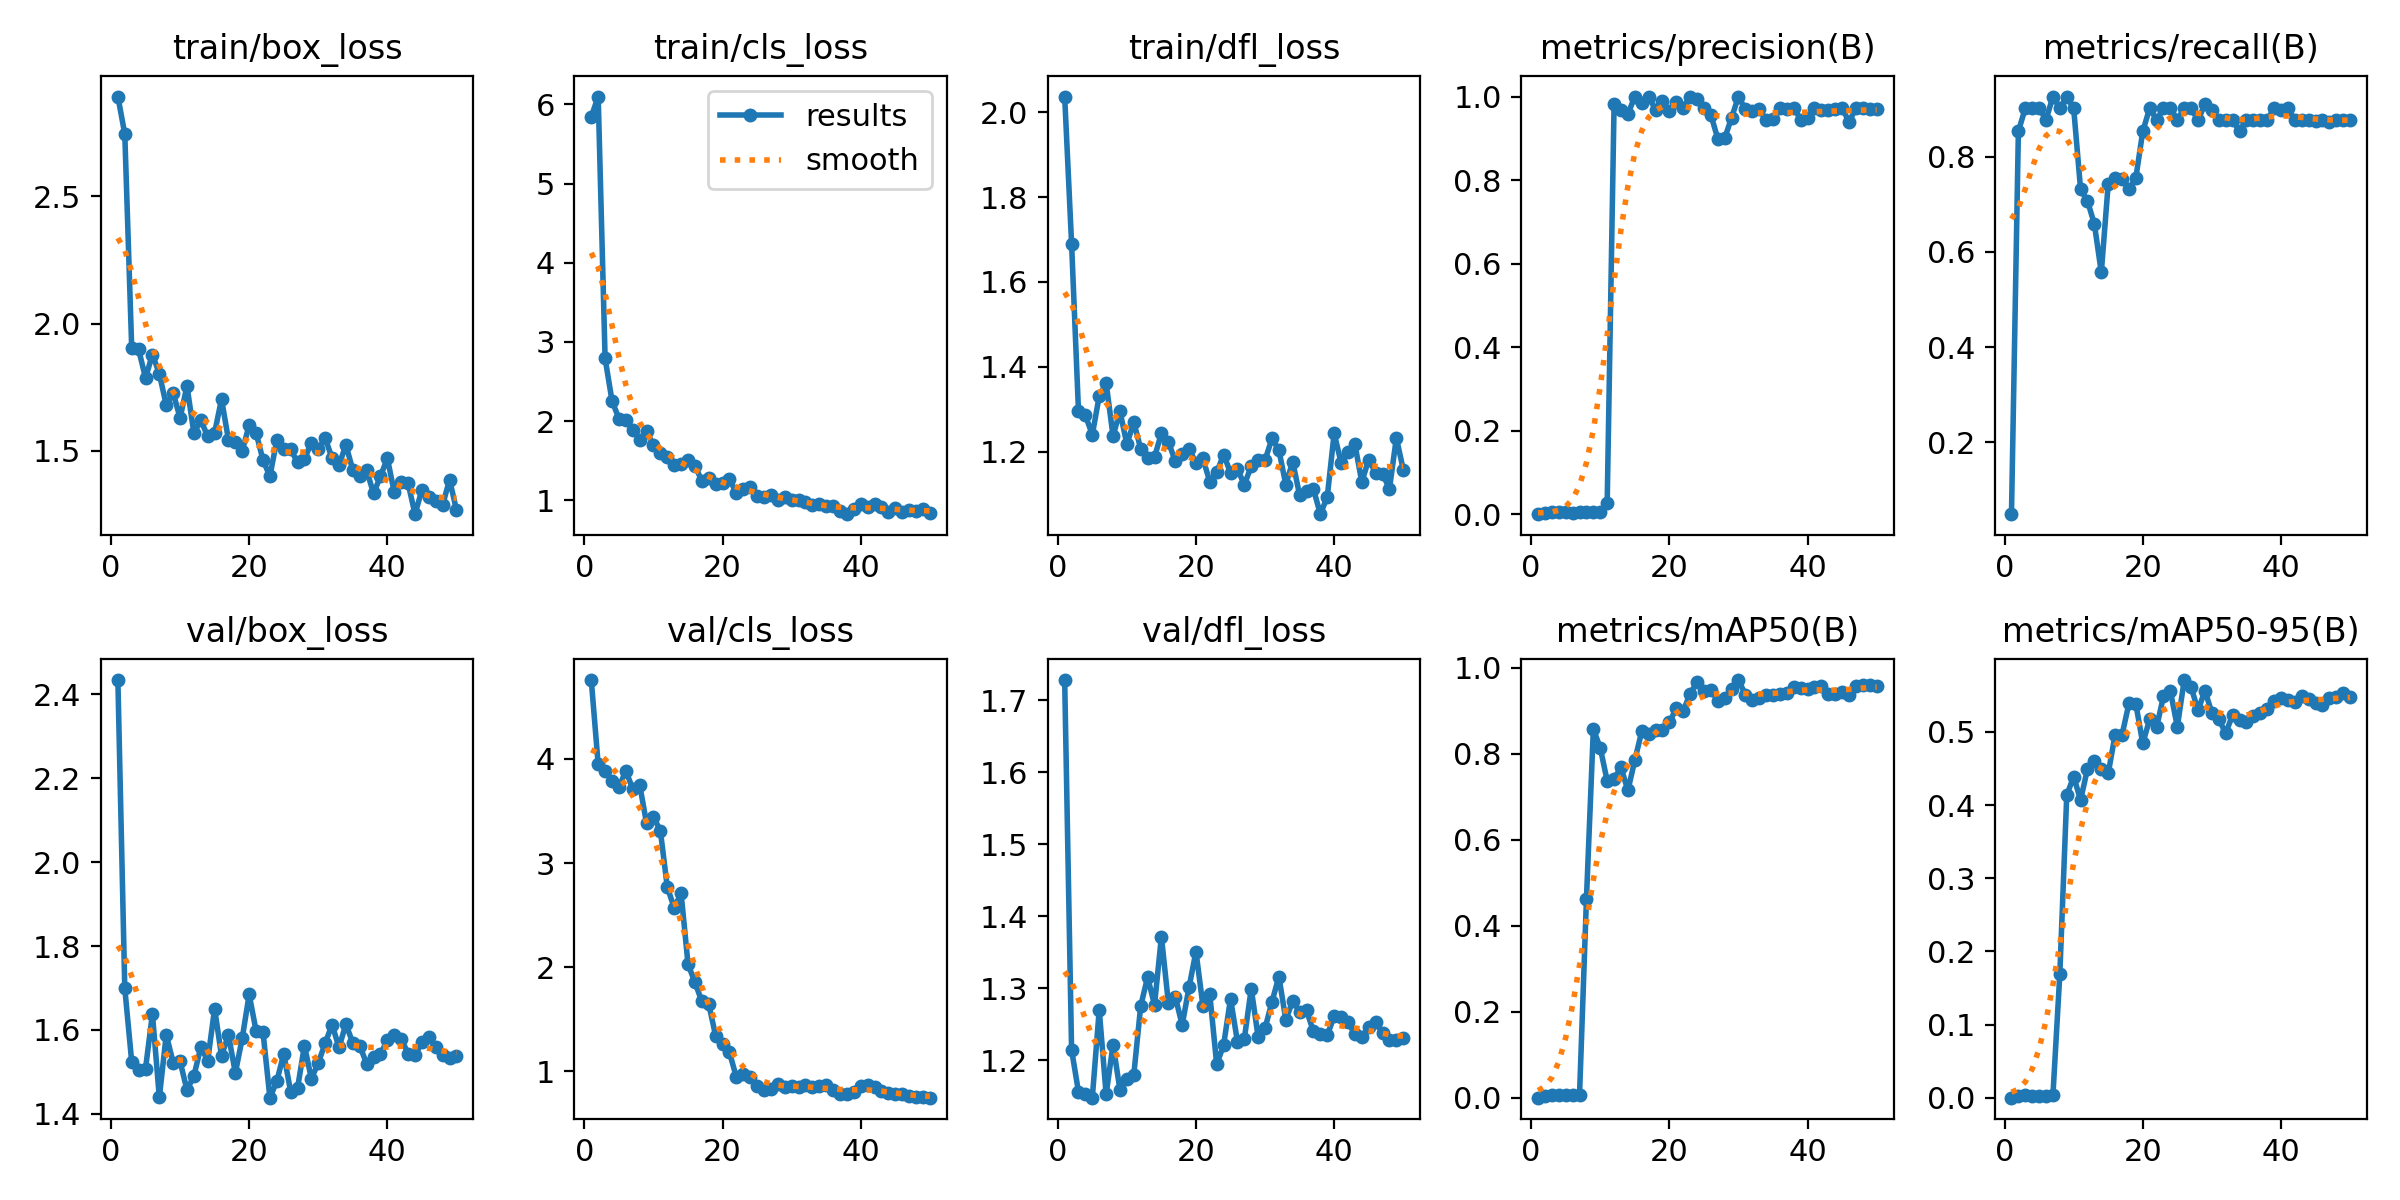

Data behind this chart, as committed beside it:
epoch, time, train/box_loss, train/cls_loss, train/dfl_loss, metrics/precision(B), metrics/recall(B), metrics/mAP50(B), metrics/mAP50-95(B), val/box_loss, val/cls_loss, val/dfl_loss, lr/pg0, lr/pg1, lr/pg2
1, 3.607, 2.892, 5.845, 2.037, 0.00023, 0.04878, 0.00012, 1e-05, 2.434, 4.757, 1.728, 0.00014, 0.00014, 0.00014
2, 5.946, 2.745, 6.1, 1.69, 0.00402, 0.8537, 0.00484, 0.00219, 1.699, 3.947, 1.215, 0.0002941, 0.0002941, 0.0002941
3, 8.186, 1.906, 2.792, 1.295, 0.00425, 0.9024, 0.00589, 0.00308, 1.524, 3.885, 1.156, 0.0004418, 0.0004418, 0.0004418
4, 10.37, 1.899, 2.258, 1.285, 0.00425, 0.9024, 0.0056, 0.00246, 1.504, 3.788, 1.153, 0.0005832, 0.0005832, 0.0005832
5, 12.61, 1.787, 2.032, 1.24, 0.00425, 0.9024, 0.0057, 0.00273, 1.507, 3.729, 1.148, 0.0007182, 0.0007182, 0.0007182
6, 14.79, 1.879, 2.009, 1.331, 0.00414, 0.878, 0.0072, 0.00237, 1.638, 3.885, 1.27, 0.0008469, 0.0008469, 0.0008469
7, 16.93, 1.804, 1.888, 1.362, 0.00437, 0.9268, 0.00708, 0.00346, 1.439, 3.713, 1.153, 0.0009693, 0.0009693, 0.0009693
8, 19.11, 1.68, 1.764, 1.237, 0.00425, 0.9024, 0.4626, 0.1696, 1.589, 3.753, 1.222, 0.001085, 0.001085, 0.001085
9, 21.24, 1.728, 1.875, 1.295, 0.00437, 0.9268, 0.8572, 0.4135, 1.522, 3.383, 1.159, 0.001195, 0.001195, 0.001195
10, 23.37, 1.629, 1.697, 1.218, 0.00425, 0.9024, 0.8135, 0.4387, 1.525, 3.443, 1.174, 0.001298, 0.001298, 0.001298
11, 25.56, 1.755, 1.599, 1.269, 0.02624, 0.7317, 0.7366, 0.4069, 1.457, 3.309, 1.18, 0.001395, 0.001395, 0.001395
12, 27.7, 1.57, 1.546, 1.207, 0.9816, 0.7073, 0.7423, 0.4492, 1.49, 2.77, 1.275, 0.001486, 0.001486, 0.001486
13, 29.81, 1.621, 1.447, 1.184, 0.9689, 0.6585, 0.768, 0.4605, 1.559, 2.57, 1.316, 0.001525, 0.001525, 0.001525
14, 31.94, 1.557, 1.458, 1.187, 0.958, 0.5571, 0.7145, 0.4498, 1.527, 2.709, 1.277, 0.001485, 0.001485, 0.001485
15, 34.12, 1.571, 1.511, 1.244, 1, 0.7432, 0.7848, 0.4432, 1.651, 2.03, 1.372, 0.001446, 0.001446, 0.001446
16, 36.24, 1.703, 1.436, 1.223, 0.9853, 0.7561, 0.852, 0.4963, 1.538, 1.854, 1.28, 0.001406, 0.001406, 0.001406
17, 38.36, 1.544, 1.247, 1.178, 1, 0.7524, 0.8468, 0.4958, 1.588, 1.672, 1.289, 0.001366, 0.001366, 0.001366
18, 40.51, 1.534, 1.278, 1.195, 0.9684, 0.7317, 0.8546, 0.5388, 1.497, 1.645, 1.249, 0.001327, 0.001327, 0.001327
19, 42.67, 1.5, 1.204, 1.207, 0.9882, 0.7561, 0.8549, 0.538, 1.58, 1.341, 1.302, 0.001287, 0.001287, 0.001287
20, 44.89, 1.602, 1.221, 1.173, 0.9644, 0.8537, 0.8729, 0.4842, 1.684, 1.266, 1.351, 0.001248, 0.001248, 0.001248
21, 47.04, 1.571, 1.268, 1.184, 0.9869, 0.9024, 0.9052, 0.5173, 1.598, 1.182, 1.276, 0.001208, 0.001208, 0.001208
22, 49.23, 1.465, 1.091, 1.129, 0.973, 0.8776, 0.8993, 0.5062, 1.595, 0.9427, 1.292, 0.001168, 0.001168, 0.001168
23, 51.38, 1.4, 1.138, 1.151, 1, 0.9021, 0.9394, 0.5487, 1.438, 0.9757, 1.195, 0.001129, 0.001129, 0.001129
24, 53.53, 1.543, 1.173, 1.193, 0.9936, 0.9024, 0.9662, 0.5556, 1.477, 0.944, 1.221, 0.001089, 0.001089, 0.001089
25, 55.74, 1.508, 1.058, 1.15, 0.9716, 0.878, 0.9451, 0.5069, 1.543, 0.8573, 1.286, 0.00105, 0.00105, 0.00105
26, 57.89, 1.506, 1.04, 1.159, 0.9565, 0.9024, 0.9486, 0.5708, 1.453, 0.8246, 1.226, 0.00101, 0.00101, 0.00101
27, 60.03, 1.456, 1.069, 1.122, 0.8994, 0.9024, 0.9231, 0.5608, 1.461, 0.8285, 1.23, 0.0009704, 0.0009704, 0.0009704
28, 62.15, 1.468, 1.001, 1.166, 0.8999, 0.8768, 0.9284, 0.5295, 1.563, 0.8786, 1.3, 0.0009308, 0.0009308, 0.0009308
29, 64.28, 1.533, 1.044, 1.18, 0.9492, 0.9113, 0.9513, 0.5561, 1.483, 0.8462, 1.232, 0.0008912, 0.0008912, 0.0008912
30, 66.39, 1.507, 0.9996, 1.18, 1, 0.8992, 0.9712, 0.526, 1.521, 0.8615, 1.245, 0.0008516, 0.0008516, 0.0008516
31, 68.49, 1.551, 1.001, 1.231, 0.969, 0.878, 0.9374, 0.5172, 1.568, 0.8472, 1.281, 0.000812, 0.000812, 0.000812
32, 70.6, 1.471, 0.983, 1.203, 0.9655, 0.878, 0.9239, 0.4983, 1.613, 0.8694, 1.317, 0.0007724, 0.0007724, 0.0007724
33, 72.72, 1.445, 0.9472, 1.122, 0.9702, 0.878, 0.9284, 0.5229, 1.558, 0.8503, 1.256, 0.0007328, 0.0007328, 0.0007328
34, 74.89, 1.524, 0.9595, 1.176, 0.9434, 0.8537, 0.9374, 0.5163, 1.614, 0.8578, 1.283, 0.0006932, 0.0006932, 0.0006932
35, 77.02, 1.425, 0.9246, 1.097, 0.9456, 0.878, 0.9356, 0.514, 1.568, 0.871, 1.268, 0.0006536, 0.0006536, 0.0006536
36, 79.13, 1.401, 0.9277, 1.107, 0.9729, 0.8772, 0.9381, 0.5216, 1.563, 0.8169, 1.27, 0.000614, 0.000614, 0.000614
37, 81.28, 1.425, 0.8688, 1.112, 0.9698, 0.878, 0.9406, 0.5258, 1.519, 0.7818, 1.24, 0.0005744, 0.0005744, 0.0005744
38, 83.4, 1.333, 0.8253, 1.052, 0.9729, 0.877, 0.9554, 0.5311, 1.536, 0.7828, 1.236, 0.0005348, 0.0005348, 0.0005348
39, 85.54, 1.4, 0.8936, 1.093, 0.945, 0.9024, 0.9536, 0.5423, 1.542, 0.7982, 1.235, 0.0004952, 0.0004952, 0.0004952
40, 87.66, 1.471, 0.9522, 1.243, 0.9485, 0.8983, 0.95, 0.5468, 1.576, 0.8564, 1.261, 0.0004556, 0.0004556, 0.0004556
41, 118.3, 1.337, 0.9214, 1.174, 0.9737, 0.902, 0.9553, 0.5434, 1.587, 0.8725, 1.261, 0.000416, 0.000416, 0.000416
42, 120.5, 1.379, 0.9522, 1.2, 0.9668, 0.878, 0.9575, 0.5403, 1.579, 0.8497, 1.253, 0.0003764, 0.0003764, 0.0003764
43, 122.6, 1.373, 0.9211, 1.217, 0.9688, 0.878, 0.9389, 0.5497, 1.543, 0.8103, 1.237, 0.0003368, 0.0003368, 0.0003368
44, 124.8, 1.252, 0.8493, 1.128, 0.9713, 0.878, 0.9382, 0.5444, 1.539, 0.7914, 1.232, 0.0002972, 0.0002972, 0.0002972
45, 126.9, 1.347, 0.9018, 1.181, 0.9729, 0.8752, 0.944, 0.5394, 1.571, 0.786, 1.246, 0.0002576, 0.0002576, 0.0002576
46, 129, 1.319, 0.8482, 1.15, 0.939, 0.878, 0.9369, 0.536, 1.584, 0.7799, 1.254, 0.000218, 0.000218, 0.000218
47, 131.1, 1.304, 0.8775, 1.148, 0.9728, 0.8734, 0.9568, 0.5461, 1.559, 0.7674, 1.238, 0.0001784, 0.0001784, 0.0001784
48, 133.2, 1.288, 0.8628, 1.112, 0.9729, 0.8771, 0.9606, 0.5471, 1.54, 0.7567, 1.228, 0.0001388, 0.0001388, 0.0001388
49, 135.4, 1.387, 0.887, 1.232, 0.9704, 0.878, 0.9592, 0.5528, 1.533, 0.7531, 1.228, 9.92e-05, 9.92e-05, 9.92e-05
50, 137.4, 1.268, 0.8452, 1.157, 0.9696, 0.878, 0.9566, 0.5475, 1.537, 0.7472, 1.231, 5.96e-05, 5.96e-05, 5.96e-05
